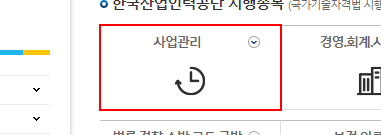
Task: 자유 주제 자동화 프로세스
Workflow: PracticeSelect

Step 1: click on the link

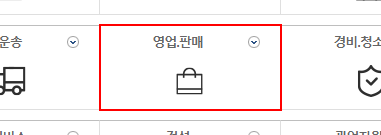
Step 2: click on the link

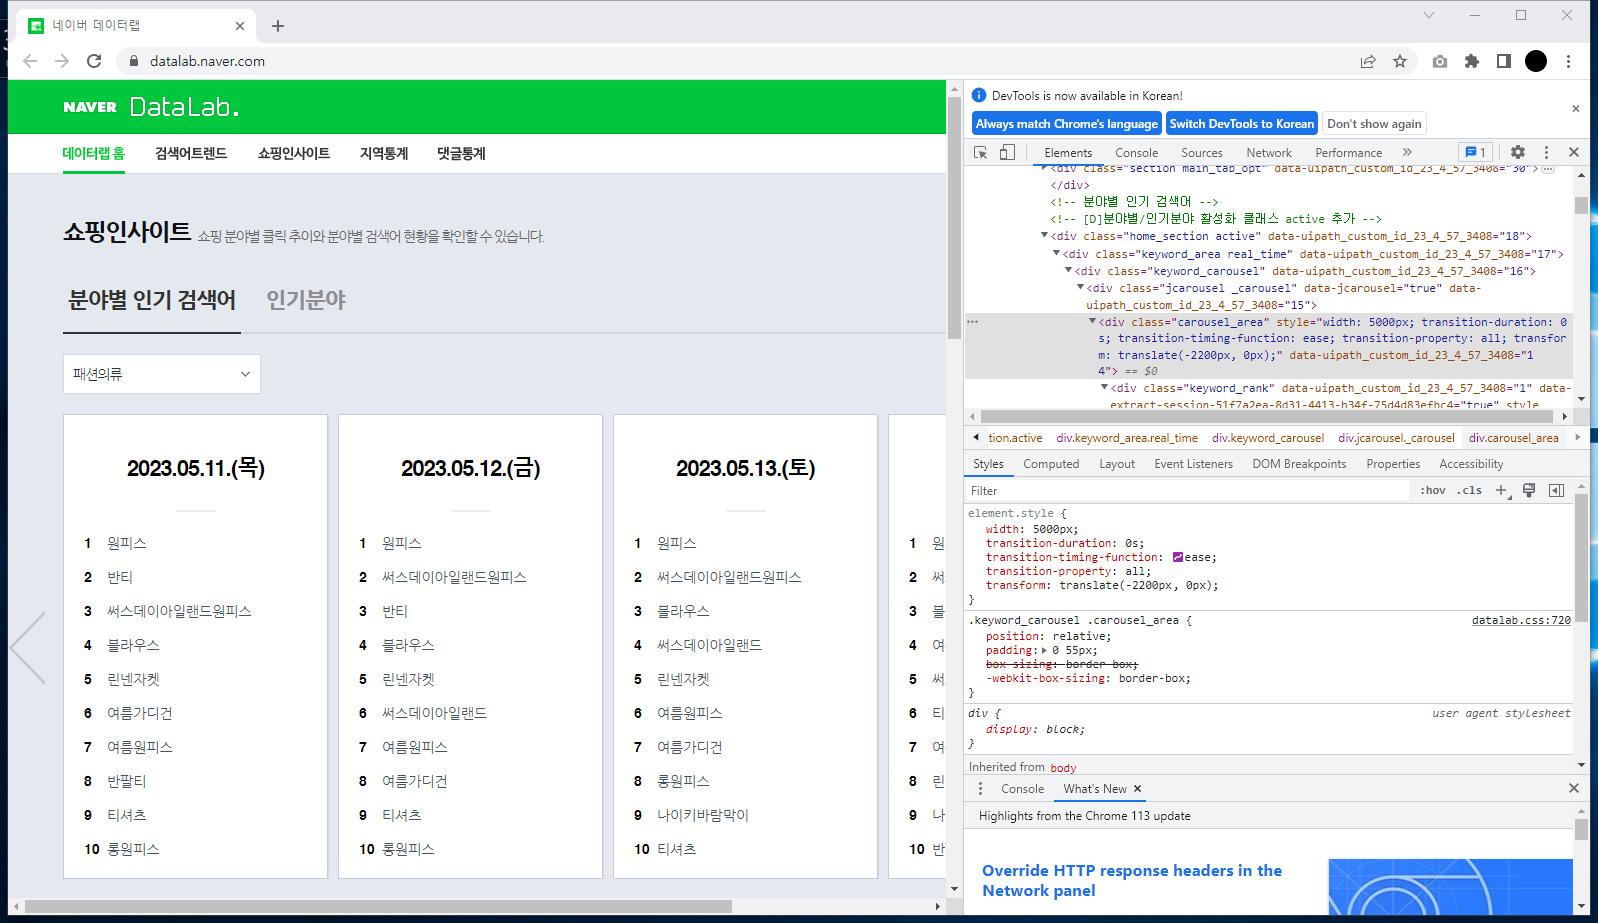
Step 3: Attach Browser '        Page' in window '네이버 데이터랩' (chrome.exe)

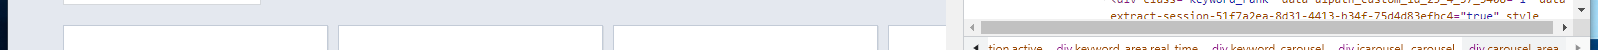
Step 4: get-text from the element